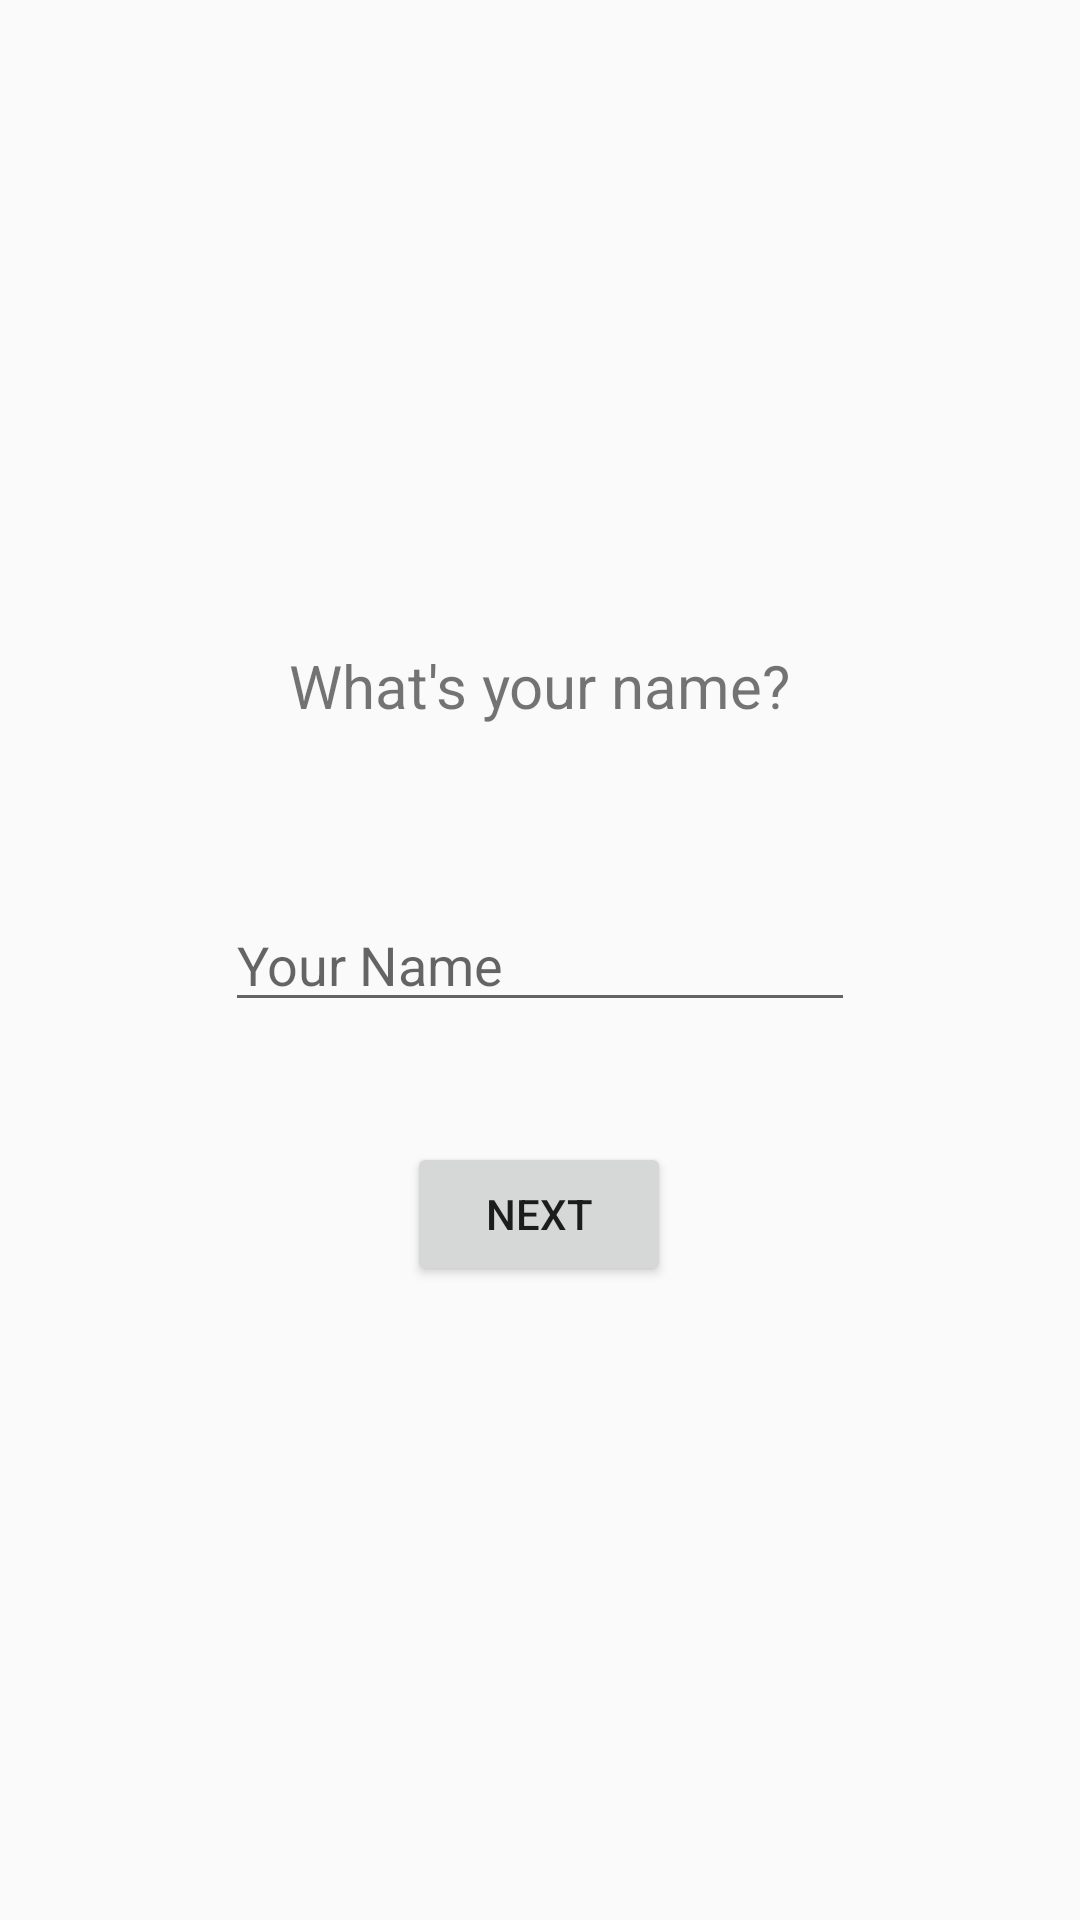

Reconstruct the res/layout file that produces this screen, plus the resources it refers to.
<!-- AndroidManifest.xml: application theme AppTheme -->
<!-- res/layout/activity_welcome.xml -->
<?xml version="1.0" encoding="utf-8"?>
<androidx.constraintlayout.widget.ConstraintLayout xmlns:android="http://schemas.android.com/apk/res/android"
    xmlns:app="http://schemas.android.com/apk/res-auto"
    xmlns:tools="http://schemas.android.com/tools"
    android:layout_width="match_parent"
    android:layout_height="match_parent"
    tools:context=".activity.WelcomeActivity">

    <EditText
        android:id="@+id/editTextUsername"
        android:layout_width="wrap_content"
        android:layout_height="wrap_content"
        android:ems="10"
        android:inputType="textPersonName"
        android:hint="Your Name"
        app:layout_constraintBottom_toBottomOf="parent"
        app:layout_constraintEnd_toEndOf="parent"
        app:layout_constraintStart_toStartOf="parent"
        app:layout_constraintTop_toTopOf="parent" />

    <Button
        android:id="@+id/buttonSaveUsername"
        android:layout_width="wrap_content"
        android:layout_height="wrap_content"
        android:layout_marginTop="33dp"
        android:text="Next"
        app:layout_constraintBottom_toBottomOf="parent"
        app:layout_constraintEnd_toEndOf="parent"
        app:layout_constraintHorizontal_bias="0.499"
        app:layout_constraintStart_toStartOf="parent"
        app:layout_constraintTop_toBottomOf="@+id/editTextUsername"
        app:layout_constraintVertical_bias="0.032"
        android:onClick="startMainActivity"/>

    <TextView
        android:id="@+id/textViewAskUsername"
        android:layout_width="wrap_content"
        android:layout_height="wrap_content"
        android:text="What's your name?"
        android:textSize="20sp"
        app:layout_constraintBottom_toTopOf="@+id/editTextUsername"
        app:layout_constraintEnd_toEndOf="parent"
        app:layout_constraintStart_toStartOf="parent"
        app:layout_constraintTop_toTopOf="parent"
        app:layout_constraintVertical_bias="0.79" />
</androidx.constraintlayout.widget.ConstraintLayout>
<!-- resources referenced by this layout -->
<resources>
  <style name="AppTheme" parent="Theme.AppCompat.Light.DarkActionBar">
          
          <item name="colorPrimary">#000000</item>
          <item name="colorPrimaryDark">@color/colorPrimaryDark</item>
          <item name="colorAccent">@color/colorAccent</item>
      </style>
  <color name="colorPrimaryDark">#3700B3</color>
  <color name="colorAccent">#03DAC5</color>
</resources>
